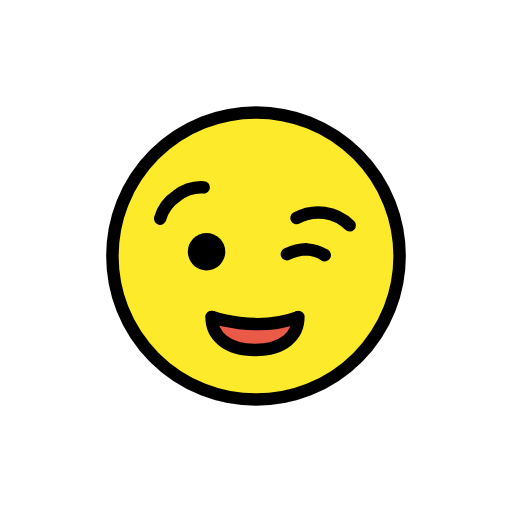
t = 0.00 s
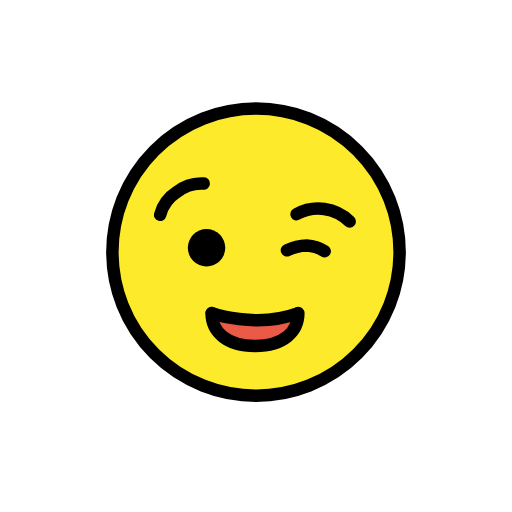
t = 0.79 s
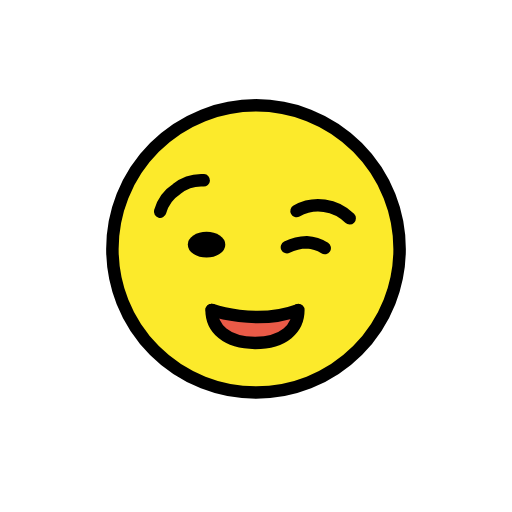
t = 1.43 s
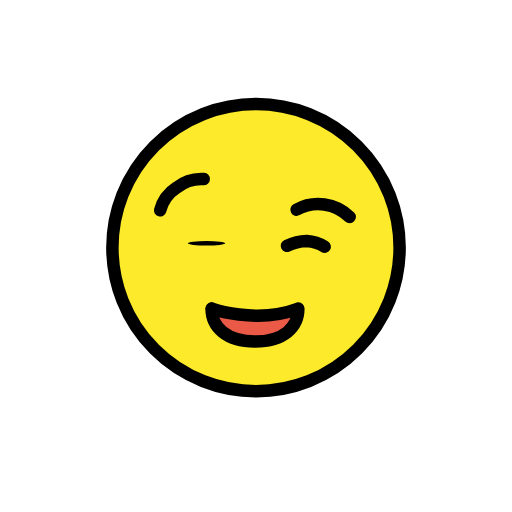
t = 2.10 s
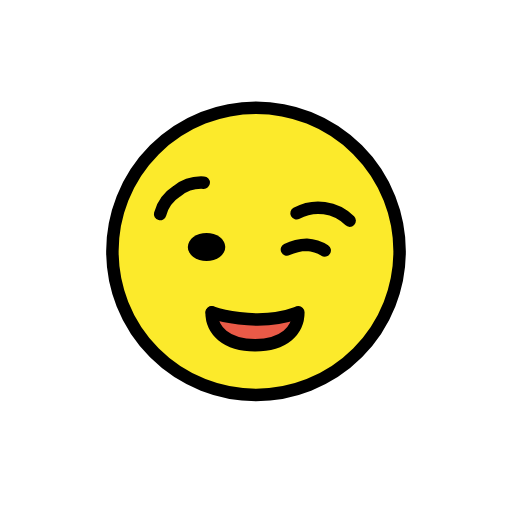
t = 2.85 s
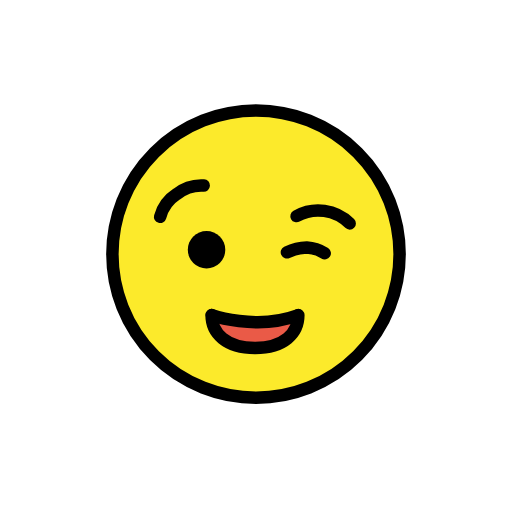
t = 3.41 s

The animated SVG that drew these frames (rendered in a browser with its animation timeline set to each time). Animation: 2 SMIL elements (animateTransform=2); one cycle of 4.20 s, repeats indefinitely.

<?xml version='1.0' encoding='utf-8'?>
<svg xmlns="http://www.w3.org/2000/svg" id="emoji" viewBox="-5 -5 82 82" width="200" height="200" role="img">
  <title>OpenMoji: winking face</title><g><g id="color">
    <circle cx="36" cy="36" r="23" fill="#FCEA2B" />
    <polygon id="SVGID" fill="#EA5A47" points="38.254,51.023 41.277,49.677 42.446,48.234 42.764,46.624 39.065,46.669 29.097,46.669 30.411,49.677 33.57,51.023" />
  </g>
  <g id="hair" />
  <g id="skin" />
  <g id="skin-shadow" />
  <g id="line">
    <path fill="none" stroke="#000000" stroke-linecap="round" stroke-linejoin="round" stroke-width="2" d="M20.6481,30.0276 c0.4053-1.5015,1.3531-2.7994,2.66-3.6424c1.2184-0.9802,2.7586-1.4705,4.3194-1.3752" />
    <path fill="none" stroke="#000000" stroke-linecap="round" stroke-linejoin="round" stroke-width="2" d="M51.0038,31.0873 c-2.2619-2.236-5.7272-2.7128-8.5089-1.1708" />
    <path fill="none" stroke="#000000" stroke-linecap="round" stroke-linejoin="round" stroke-width="2" d="M42.7832,45.7687 c0,2.9371-2.308,5.2718-6.9345,5.2718s-6.9637-2.3419-6.9637-5.2718" />
    <path fill="none" stroke="#000000" stroke-linecap="round" stroke-linejoin="round" stroke-width="2" d="M28.94,45.7687 c0,0,7.0471,2.52,13.75,0.0543" />
    <path fill="none" stroke="#000000" stroke-linecap="round" stroke-linejoin="round" stroke-width="2" d="M47.0027,35.8605 c-0.8605-0.5508-1.8492-0.8688-2.8695-0.9229c-1.1043,0.0204-2.1903,0.2852-3.18,0.7754" />
    <g transform="translate(28.0794 35.3089)"><g><g transform="translate(-28.0794 -35.3089)"><circle cx="28.0794" cy="35.3089" r="3" />
    </g><animateTransform attributeName="transform" type="scale" values="1 1;1 1;1 .12;1 1;1 1" dur="4.2s" repeatCount="indefinite" /></g></g><circle cx="36" cy="36" r="23" fill="none" stroke="#000000" stroke-linecap="round" stroke-linejoin="round" stroke-width="2" />
  </g>
<animateTransform attributeName="transform" type="translate" values="0 0;0 -1.5;0 0" dur="3.8s" repeatCount="indefinite" /></g></svg>
